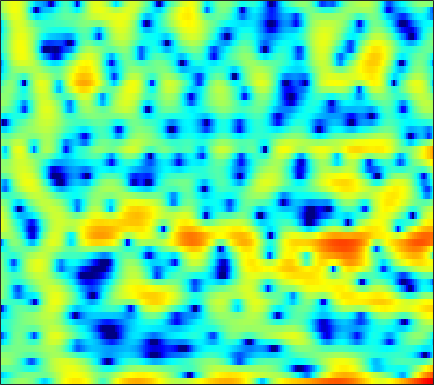

Source data for this figure (header and first rows):
-3.7283, -3.2894, -2.5597, -1.7971, -1.2308, -0.53909, 0.027358, 0.4032, 0.76072, 0.96583, 1.0232, 0.95899, 0.72678, 0.30715, -0.14348, -0.94145, -2.0092, -2.9953, -4.5479, -6.0941, -6.9399, -6.5494, -4.9268, -2.8968
-7.294, -6.755, -5.766, -4.687, -3.905, -2.955, -2.144, -1.632, -1.075, -0.6552, -0.3657, -0.2196, -0.1186, -0.1121, -0.1619, -0.287, -0.4614, -0.6023, -0.7697, -0.8617, -0.8226, -0.674, -0.3054, 0.2335
-1.456, -1.369, -1.296, -1.278, -1.309, -1.417, -1.613, -1.817, -2.182, -2.637, -3.153, -3.545, -4, -4.268, -4.294, -4.045, -3.52, -2.995, -2.2, -1.369, -0.5502, 0.0319, 0.7699, 1.45
1.105, 1.076, 0.957, 0.7398, 0.5034, 0.07891, -0.4928, -1.041, -1.961, -3.152, -4.683, -6.108, -8.428, -10.95, -12.07, -10.89, -8.2, -6.259, -4.087, -2.343, -0.9436, -0.06919, 0.8956, 1.672
0.3391, 0.3511, 0.3333, 0.2697, 0.1902, 0.04228, -0.1569, -0.3421, -0.6277, -0.9407, -1.256, -1.472, -1.697, -1.82, -1.814, -1.676, -1.393, -1.107, -0.6605, -0.1917, 0.2667, 0.5782, 0.9275, 1.187
-1.584, -1.448, -1.222, -0.9814, -0.8084, -0.6076, -0.4558, -0.3807, -0.3282, -0.3247, -0.3563, -0.3855, -0.4156, -0.4139, -0.3702, -0.2463, -0.03902, 0.1596, 0.4655, 0.7874, 1.093, 1.287, 1.468, 1.536
-7.083, -6.409, -5.042, -3.592, -2.63, -1.598, -0.8691, -0.5138, -0.2876, -0.3326, -0.644, -1.035, -1.708, -2.446, -2.887, -3.085, -2.662, -1.98, -0.83, 0.3353, 1.351, 1.984, 2.626, 3.023
-12.58, -10.73, -7.601, -5.041, -3.571, -2.104, -1.118, -0.6566, -0.3929, -0.5403, -1.131, -1.91, -3.51, -6.022, -8.751, -12.82, -10.61, -7.028, -3.412, -0.8693, 0.9367, 1.94, 2.915, 3.547
-4.724, -4.412, -3.826, -3.147, -2.627, -1.976, -1.42, -1.093, -0.8052, -0.6821, -0.7084, -0.8148, -1.029, -1.256, -1.364, -1.327, -1.041, -0.6619, -0.02262, 0.6682, 1.319, 1.738, 2.159, 2.405
-4.071, -3.887, -3.521, -3.066, -2.684, -2.152, -1.65, -1.308, -0.9112, -0.5852, -0.3167, -0.1512, 0.04164, 0.2244, 0.3774, 0.5919, 0.8318, 1.028, 1.311, 1.578, 1.797, 1.912, 1.977, 1.911
-7.149, -6.841, -5.926, -4.786, -3.945, -2.94, -2.115, -1.619, -1.07, -0.652, -0.3343, -0.1473, 0.06059, 0.2621, 0.4238, 0.6775, 0.9795, 1.236, 1.597, 1.945, 2.237, 2.394, 2.491, 2.425
-18.55, -13.26, -8.497, -5.727, -4.317, -3.015, -2.161, -1.727, -1.365, -1.226, -1.285, -1.429, -1.727, -2.052, -2.215, -2.186, -1.702, -1.082, -0.04392, 1.037, 2.005, 2.6, 3.187, 3.516
-2.026, -2.36, -2.561, -2.622, -2.668, -2.804, -2.981, -3.133, -3.372, -3.672, -4.125, -4.657, -5.852, -7.974, -10.74, -18.19, -16.3, -9.714, -4.714, -1.528, 0.6873, 1.913, 3.098, 3.859
0.6559, -0.1254, -1.298, -2.68, -3.919, -5.901, -8.206, -9.818, -10.76, -9.786, -8.228, -7.286, -6.491, -6.161, -6.048, -5.757, -4.847, -3.731, -1.97, -0.2405, 1.229, 2.122, 3.042, 3.658
0.8961, 0.1132, -1.128, -2.669, -4.076, -6.38, -9.286, -11.46, -12.51, -10.47, -7.824, -6.199, -4.505, -3.186, -2.359, -1.389, -0.4915, 0.1449, 0.9338, 1.655, 2.283, 2.656, 3.009, 3.19
0.3957, -0.0629, -0.7843, -1.583, -2.189, -2.948, -3.537, -3.803, -3.855, -3.507, -2.88, -2.302, -1.469, -0.6428, -0.07278, 0.623, 1.213, 1.578, 1.97, 2.232, 2.351, 2.352, 2.224, 1.959
-0.1005, -0.4573, -1.05, -1.674, -2.111, -2.535, -2.69, -2.62, -2.252, -1.649, -0.9322, -0.3557, 0.4074, 1.115, 1.587, 2.102, 2.472, 2.65, 2.75, 2.659, 2.36, 2.006, 1.358, 0.5165
-0.04913, -0.7981, -2.14, -3.83, -5.269, -6.944, -7.332, -6.451, -4.481, -2.506, -0.8105, 0.2736, 1.484, 2.436, 2.999, 3.546, 3.884, 3.983, 3.901, 3.569, 2.96, 2.288, 1.07, -0.5864
-0.1227, -1.105, -2.784, -5.092, -7.387, -11.29, -12.69, -9.947, -6.022, -3.149, -1.037, 0.2178, 1.523, 2.501, 3.064, 3.623, 3.963, 4.074, 4.014, 3.724, 3.157, 2.522, 1.363, -0.2231
-1.147, -1.72, -2.41, -2.994, -3.346, -3.636, -3.534, -3.187, -2.457, -1.636, -0.7792, -0.1969, 0.4699, 1.062, 1.444, 1.874, 2.213, 2.412, 2.587, 2.6, 2.445, 2.206, 1.715, 1.036
-4.974, -4.796, -3.93, -2.971, -2.369, -1.74, -1.327, -1.107, -0.9607, -0.9134, -0.9431, -1.028, -1.126, -1.146, -1.059, -0.7461, -0.221, 0.2552, 0.9424, 1.563, 2.048, 2.303, 2.466, 2.43
-11.45, -7.806, -3.996, -1.759, -0.7476, 0.04534, 0.3027, 0.2146, -0.2278, -0.9898, -2.151, -3.253, -5.008, -7.013, -8.129, -7.976, -5.949, -4.052, -1.772, 0.109, 1.593, 2.452, 3.269, 3.75
1.596, 1.317, 1.226, 1.228, 1.167, 0.8582, 0.2982, -0.3307, -1.444, -2.98, -4.934, -6.743, -9.785, -13.64, -16.6, -16.59, -12.09, -8.877, -5.383, -2.624, -0.4394, 0.8434, 2.167, 3.061
3.875, 3.354, 2.656, 1.9, 1.276, 0.3252, -0.7941, -1.762, -3.304, -5.123, -7.33, -9.334, -12.39, -15.86, -17.93, -17.24, -13.55, -10.6, -7.243, -4.386, -2.075, -0.6795, 0.8052, 1.885
4.063, 3.437, 2.486, 1.417, 0.5406, -0.6894, -2.023, -3.081, -4.559, -6.079, -7.782, -9.18, -11.31, -13.69, -14.9, -14.06, -11.06, -8.639, -5.832, -3.489, -1.569, -0.3844, 0.8878, 1.842
3.513, 2.764, 1.597, 0.2266, -0.9414, -2.677, -4.52, -5.853, -7.241, -8.021, -8.112, -7.924, -7.542, -6.984, -6.487, -5.565, -4.368, -3.378, -2.034, -0.7394, 0.3759, 1.107, 1.899, 2.481
2.571, 1.812, 0.5898, -0.9555, -2.401, -4.864, -8.307, -12.14, -22.07, -18.48, -11.38, -8.53, -5.961, -4.137, -3.037, -1.795, -0.7407, -0.03947, 0.7976, 1.508, 2.084, 2.423, 2.742, 2.91
0.8367, 0.2883, -0.5597, -1.521, -2.339, -3.589, -4.971, -5.951, -6.712, -6.432, -5.162, -4, -2.452, -1.137, -0.2921, 0.6284, 1.346, 1.757, 2.172, 2.415, 2.533, 2.523, 2.403, 2.166
-2.283, -2.698, -3.04, -3.052, -2.88, -2.558, -2.174, -1.847, -1.344, -0.7501, -0.06352, 0.4636, 1.158, 1.765, 2.131, 2.483, 2.681, 2.716, 2.611, 2.336, 1.903, 1.497, 0.8502, 0.1143
-7.986, -10.12, -11.3, -8.619, -6.12, -3.424, -1.397, -0.2238, 0.9984, 1.97, 2.705, 3.15, 3.566, 3.813, 3.875, 3.782, 3.485, 3.122, 2.44, 1.565, 0.463, -0.4937, -1.918, -3.476
-7.143, -8.641, -9.286, -7.008, -4.735, -2.11, -0.06232, 1.146, 2.4, 3.318, 3.95, 4.262, 4.466, 4.432, 4.252, 3.799, 3.07, 2.34, 1.105, -0.4608, -2.344, -3.984, -6.438, -9.157
-1.68, -1.655, -1.372, -0.7854, -0.1789, 0.7636, 1.688, 2.321, 3.045, 3.579, 3.925, 4.032, 3.998, 3.727, 3.363, 2.649, 1.646, 0.6835, -0.9325, -2.993, -5.627, -8.049, -12.1, -17.18
0.6461, 0.657, 0.8109, 1.098, 1.391, 1.869, 2.361, 2.701, 3.083, 3.332, 3.433, 3.388, 3.175, 2.771, 2.342, 1.577, 0.6011, -0.3083, -1.781, -3.612, -5.873, -7.911, -11.17, -14.81
0.8258, 0.549, 0.4724, 0.746, 1.12, 1.718, 2.309, 2.683, 3.032, 3.191, 3.133, 2.976, 2.603, 2.106, 1.663, 1.009, 0.3021, -0.2846, -1.142, -2.167, -3.324, -4.272, -5.566, -6.804
-1.882, -3.599, -4.247, -2.54, -0.858, 1.029, 2.4, 3.099, 3.628, 3.745, 3.469, 3.029, 2.19, 1.175, 0.44, -0.2659, -0.5477, -0.5017, -0.3435, -0.2467, -0.3732, -0.6202, -1.129, -1.823
-2.4, -5.567, -6.94, -3.353, -0.87, 1.526, 3.074, 3.791, 4.253, 4.167, 3.53, 2.608, 0.6884, -2.413, -5.884, -11.07, -7.565, -4.103, -1.153, 0.5777, 1.487, 1.77, 1.702, 1.208
0.8817, 0.3343, 0.04376, 0.2852, 0.7129, 1.397, 2.006, 2.344, 2.557, 2.427, 1.902, 1.238, -0.08839, -1.839, -3.257, -4.368, -3.721, -2.478, -0.8207, 0.4317, 1.215, 1.504, 1.511, 1.103
-0.9095, -1.267, -1.443, -1.312, -1.039, -0.5595, -0.05437, 0.2844, 0.6189, 0.7989, 0.7991, 0.7032, 0.4824, 0.2354, 0.09583, 0.05029, 0.2321, 0.4895, 0.8984, 1.276, 1.523, 1.587, 1.49, 1.154
-6.015, -6.824, -6.846, -5.856, -4.875, -3.594, -2.491, -1.819, -1.104, -0.5519, -0.1213, 0.1269, 0.4258, 0.6932, 0.9004, 1.18, 1.476, 1.69, 1.959, 2.163, 2.267, 2.262, 2.133, 1.864
-13.79, -23.52, -18.08, -10.9, -8.109, -5.769, -4.246, -3.44, -2.647, -2.045, -1.511, -1.128, -0.5707, 0.01428, 0.4694, 1.082, 1.645, 2.012, 2.428, 2.721, 2.879, 2.908, 2.809, 2.568
-4.916, -5.699, -5.988, -5.526, -5.032, -4.447, -4.112, -4.031, -4.104, -4.269, -4.263, -3.973, -3.179, -2.019, -1.072, 0.1572, 1.234, 1.918, 2.63, 3.131, 3.411, 3.488, 3.415, 3.138
-0.1566, -0.5879, -1.091, -1.533, -1.897, -2.482, -3.349, -4.286, -6.098, -8.847, -12.7, -14.01, -10.1, -5.843, -3.445, -1.037, 0.7503, 1.776, 2.786, 3.453, 3.819, 3.902, 3.791, 3.429
1.151, 0.8877, 0.4929, -0.02388, -0.4853, -1.288, -2.342, -3.362, -5.049, -7.145, -9.152, -9.511, -7.74, -4.993, -3.081, -0.9442, 0.7195, 1.679, 2.635, 3.227, 3.502, 3.506, 3.259, 2.765
0.3773, 0.4353, 0.4095, 0.2237, -0.04042, -0.5911, -1.319, -1.941, -2.798, -3.501, -3.864, -3.773, -3.174, -2.117, -1.167, 0.09905, 1.239, 1.942, 2.623, 2.981, 2.992, 2.791, 2.235, 1.389
-1.113, -0.4057, 0.2285, 0.5375, 0.5088, 0.1792, -0.5251, -1.266, -2.532, -3.844, -4.694, -4.666, -3.529, -1.818, -0.4915, 1.083, 2.317, 3.003, 3.578, 3.768, 3.534, 3.062, 2.016, 0.3852
-3.484, -2.033, -0.6832, 0.09691, 0.356, 0.2617, -0.4152, -1.401, -3.541, -7.422, -16.42, -21.48, -8.252, -3.204, -0.8511, 1.34, 2.779, 3.487, 4.018, 4.121, 3.834, 3.339, 2.286, 0.7348
-5.706, -4.336, -2.78, -1.631, -1.007, -0.5857, -0.5782, -0.8511, -1.511, -2.358, -2.922, -2.86, -1.991, -0.6973, 0.2525, 1.287, 2.025, 2.377, 2.576, 2.496, 2.177, 1.814, 1.179, 0.4455
-7.801, -6.101, -4.048, -2.337, -1.326, -0.2958, 0.3981, 0.7436, 0.9983, 1.137, 1.229, 1.317, 1.476, 1.647, 1.753, 1.804, 1.712, 1.537, 1.179, 0.6987, 0.1161, -0.3477, -0.9386, -1.451
-9.633, -6.825, -3.954, -1.749, -0.4596, 0.9266, 1.951, 2.533, 3.064, 3.39, 3.519, 3.503, 3.327, 2.99, 2.627, 1.994, 1.171, 0.4403, -0.6669, -1.841, -3.03, -3.894, -4.969, -5.84
-6.229, -4.454, -2.283, -0.4071, 0.794, 2.114, 3.14, 3.716, 4.261, 4.527, 4.54, 4.384, 3.928, 3.195, 2.435, 1.147, -0.4916, -1.966, -4.215, -6.687, -9.061, -10.57, -12.3, -14.18
-3.906, -2.634, -0.9932, 0.5238, 1.545, 2.715, 3.639, 4.156, 4.62, 4.801, 4.701, 4.428, 3.803, 2.83, 1.843, 0.1199, -2.14, -4.316, -8.096, -13.52, -22.59, -26.82, -20.67, -19.15
-4.101, -2.692, -0.9616, 0.5641, 1.569, 2.706, 3.589, 4.087, 4.502, 4.661, 4.535, 4.252, 3.621, 2.677, 1.765, 0.2233, -1.719, -3.445, -6.142, -9.154, -11.86, -13.06, -13.38, -13.17
-5.428, -3.757, -1.761, -0.05249, 1.042, 2.229, 3.137, 3.634, 4.054, 4.207, 4.1, 3.861, 3.32, 2.556, 1.851, 0.7504, -0.5143, -1.529, -2.909, -4.236, -5.392, -6.089, -6.786, -7.218
-6.84, -4.782, -2.438, -0.5228, 0.6384, 1.88, 2.78, 3.243, 3.612, 3.691, 3.525, 3.252, 2.72, 2.036, 1.438, 0.5957, -0.2649, -0.9013, -1.704, -2.419, -3.016, -3.386, -3.771, -4.046
-6.247, -4.016, -1.65, 0.1774, 1.252, 2.356, 3.095, 3.429, 3.592, 3.459, 3.047, 2.571, 1.773, 0.8358, 0.09709, -0.8432, -1.63, -2.087, -2.514, -2.768, -2.899, -2.938, -2.924, -2.874
-2.083, -0.7884, 0.744, 2.014, 2.788, 3.536, 3.975, 4.094, 3.953, 3.482, 2.642, 1.772, 0.2717, -1.583, -3.114, -5.079, -6.319, -6.51, -6.05, -5.363, -4.766, -4.399, -3.985, -3.576
0.878, 1.648, 2.611, 3.435, 3.928, 4.381, 4.57, 4.518, 4.171, 3.449, 2.31, 1.129, -1.01, -4.039, -7.219, -14.23, -36.71, -16.9, -11.24, -8.922, -7.936, -7.65, -7.49, -7.091
1.241, 1.957, 2.823, 3.536, 3.941, 4.312, 4.446, 4.378, 4.05, 3.408, 2.449, 1.486, -0.1243, -2.104, -3.748, -5.903, -7.446, -7.987, -8.254, -8.683, -9.827, -11.46, -15.27, -19.76
